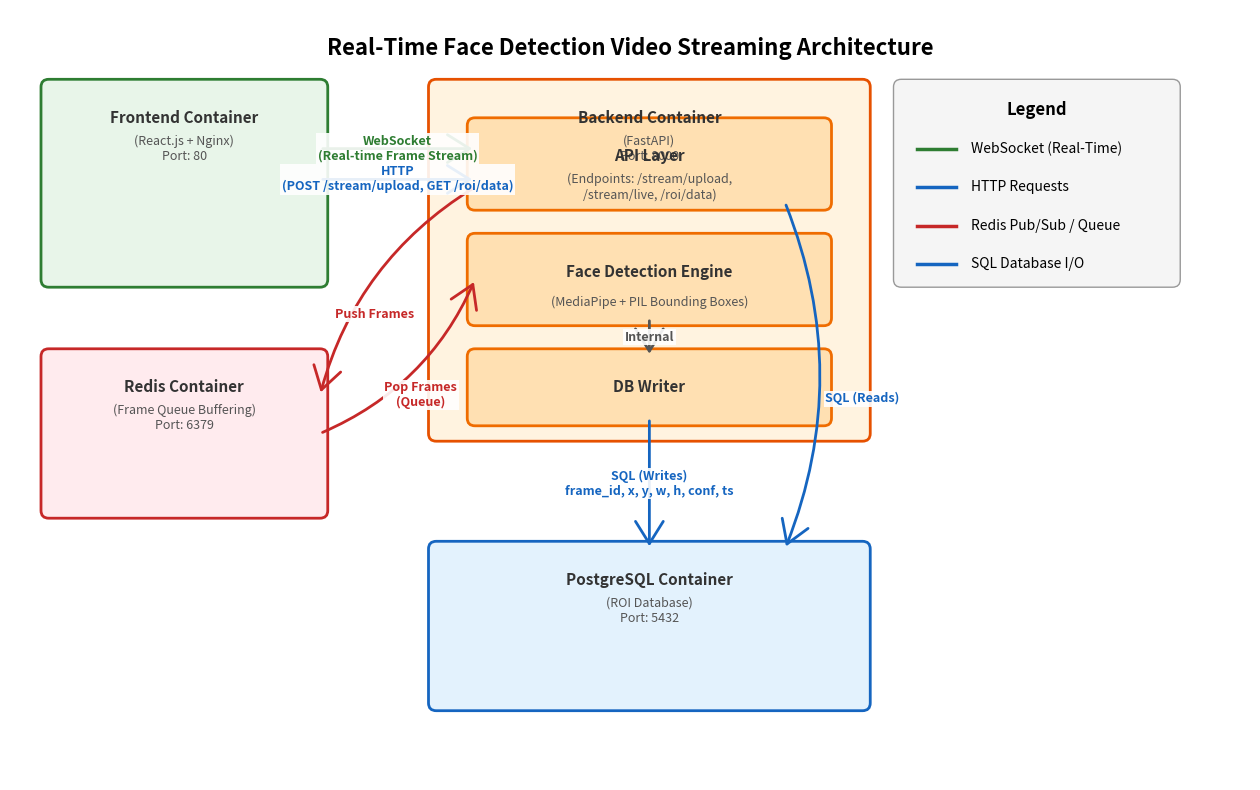

Reproduce this figure in Python.
import matplotlib.pyplot as plt
import matplotlib.patches as patches

# Initialize figure
fig, ax = plt.subplots(figsize=(16, 10))
ax.set_xlim(0, 16)
ax.set_ylim(0, 10)
ax.axis('off')

# Helper function to draw boxes
def draw_box(ax, x, y, width, height, title, subtitle="", color='#E1F5FE', edge_color='#0288D1'):
    box = patches.FancyBboxPatch((x, y), width, height, boxstyle="round,pad=0.1", 
                                 ec=edge_color, fc=color, lw=2)
    ax.add_patch(box)
    
    text_y = y + height - 0.4
    ax.text(x + width/2, text_y, title, ha='center', va='center', 
            fontsize=11, fontweight='bold', color='#333333')
    
    if subtitle:
        ax.text(x + width/2, text_y - 0.4, subtitle, ha='center', va='center', 
                fontsize=9, color='#555555')
    return box

# Outer Containers
# Frontend
draw_box(ax, 0.5, 6.5, 3.5, 2.5, "Frontend Container", "(React.js + Nginx)\nPort: 80", 
         color='#E8F5E9', edge_color='#2E7D32')

# Backend
draw_box(ax, 5.5, 4.5, 5.5, 4.5, "Backend Container", "(FastAPI)\nPort: 8000", 
         color='#FFF3E0', edge_color='#E65100')

# Backend Internals
draw_box(ax, 6.0, 7.5, 4.5, 1.0, "API Layer", "(Endpoints: /stream/upload,\n/stream/live, /roi/data)", 
         color='#FFE0B2', edge_color='#EF6C00')
draw_box(ax, 6.0, 6.0, 4.5, 1.0, "Face Detection Engine", "(MediaPipe + PIL Bounding Boxes)", 
         color='#FFE0B2', edge_color='#EF6C00')
draw_box(ax, 6.0, 4.7, 4.5, 0.8, "DB Writer", "", 
         color='#FFE0B2', edge_color='#EF6C00')

# Redis
draw_box(ax, 0.5, 3.5, 3.5, 2.0, "Redis Container", "(Frame Queue Buffering)\nPort: 6379", 
         color='#FFEBEE', edge_color='#C62828')

# PostgreSQL
draw_box(ax, 5.5, 1.0, 5.5, 2.0, "PostgreSQL Container", "(ROI Database)\nPort: 5432", 
         color='#E3F2FD', edge_color='#1565C0')

# Arrows Helper
def draw_arrow(ax, start, end, label, color='black', rad=0, text_offset=(0,0)):
    arrow = patches.FancyArrowPatch(start, end, connectionstyle=f"arc3,rad={rad}", 
                                    arrowstyle="->,head_width=5,head_length=8", 
                                    color=color, lw=2, mutation_scale=2)
    ax.add_patch(arrow)
    
    # Calculate text position
    if rad == 0:
        mid_x = (start[0] + end[0]) / 2
        mid_y = (start[1] + end[1]) / 2
    else:
        # Approximate curve midpoint
        mid_x = (start[0] + end[0]) / 2
        mid_y = (start[1] + end[1]) / 2 + rad * 1.5

    ax.text(mid_x + text_offset[0], mid_y + text_offset[1], label, ha='center', va='center', 
            fontsize=9, fontweight='bold', color=color, 
            bbox=dict(facecolor='white', edgecolor='none', alpha=0.9, pad=1))

# Frontend <-> API Layer
draw_arrow(ax, (4.0, 8.2), (6.0, 8.2), "WebSocket\n(Real-time Frame Stream)", color='#2E7D32')
draw_arrow(ax, (4.0, 7.8), (6.0, 7.8), "HTTP\n(POST /stream/upload, GET /roi/data)", color='#1565C0')

# API Layer -> Redis
draw_arrow(ax, (6.0, 7.7), (4.0, 5.0), "Push Frames", color='#C62828', rad=0.2, text_offset=(-0.3, -0.6))

# Redis -> Face Detection
draw_arrow(ax, (4.0, 4.5), (6.0, 6.5), "Pop Frames\n(Queue)", color='#C62828', rad=0.2, text_offset=(0.3, -0.8))

# Face Detection -> DB Writer
draw_arrow(ax, (8.25, 6.0), (8.25, 5.5), "Internal", color='#555555')

# DB Writer -> PostgreSQL
draw_arrow(ax, (8.25, 4.7), (8.25, 3.0), "SQL (Writes)\nframe_id, x, y, w, h, conf, ts", color='#1565C0')

# API Layer -> PostgreSQL
draw_arrow(ax, (10.0, 7.5), (10.0, 3.0), "SQL (Reads)", color='#1565C0', rad=-0.2, text_offset=(1.0, 0))

# Legend
legend_box = patches.FancyBboxPatch((11.5, 6.5), 3.5, 2.5, boxstyle="round,pad=0.1", ec='#999999', fc='#F5F5F5', lw=1)
ax.add_patch(legend_box)
ax.text(13.25, 8.7, "Legend", ha='center', va='center', fontsize=12, fontweight='bold')

def add_legend_item(ax, x, y, text, color):
    ax.plot([x, x + 0.5], [y, y], color=color, lw=2.5)
    ax.text(x + 0.7, y, text, va='center', fontsize=10)

add_legend_item(ax, 11.7, 8.2, "WebSocket (Real-Time)", '#2E7D32')
add_legend_item(ax, 11.7, 7.7, "HTTP Requests", '#1565C0')
add_legend_item(ax, 11.7, 7.2, "Redis Pub/Sub / Queue", '#C62828')
add_legend_item(ax, 11.7, 6.7, "SQL Database I/O", '#1565C0')

# Title
plt.text(8.0, 9.5, "Real-Time Face Detection Video Streaming Architecture", 
         ha='center', va='center', fontsize=16, fontweight='bold')

plt.savefig('architecture.png', dpi=300, bbox_inches='tight')
print("Architecture diagram saved as architecture.png")
